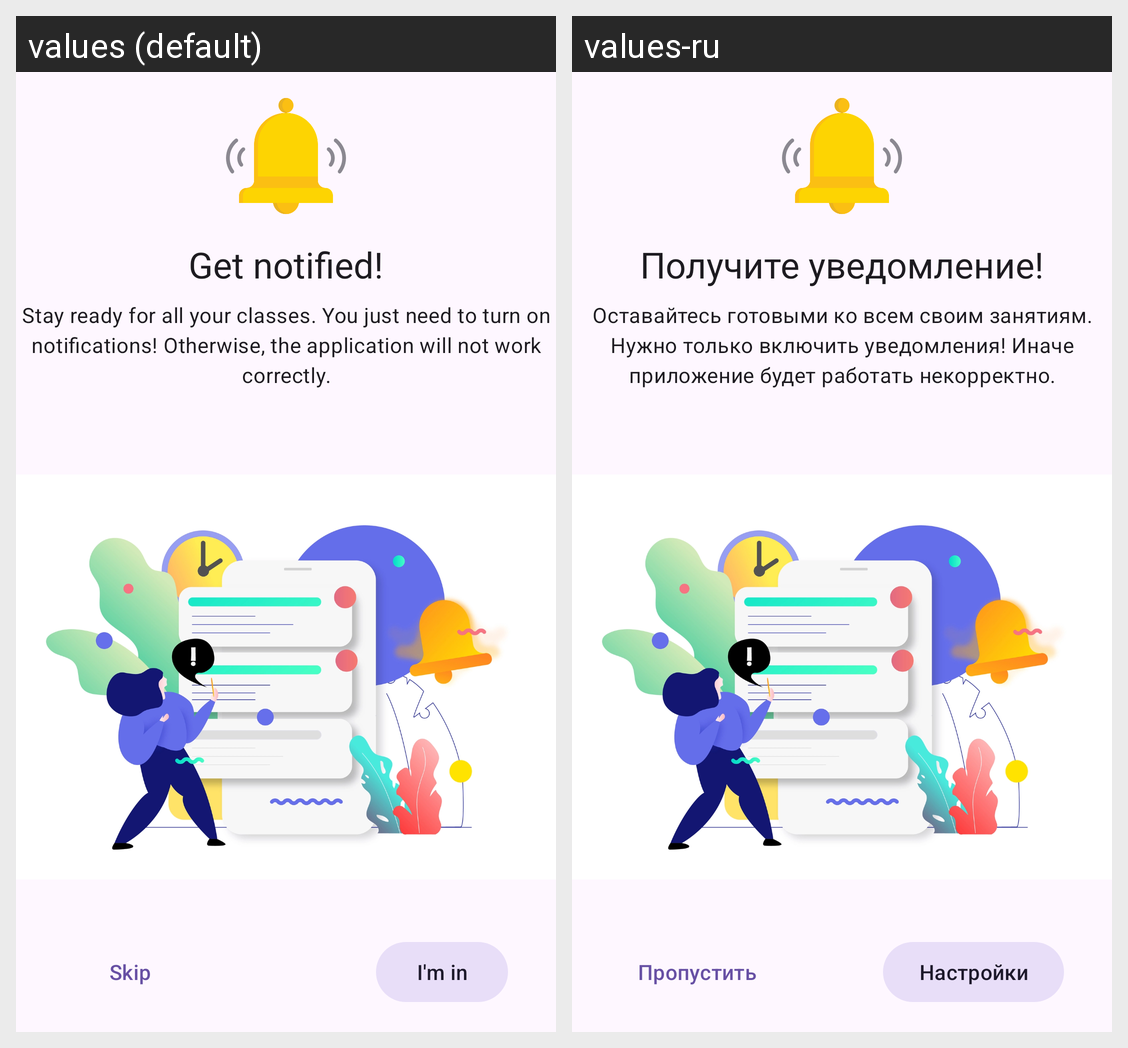

Translations of the strings shown on this Android screen, per locale in the grid:
Android screen res/layout/fragment_permission.xml rendered under 2 locales, left to right: values (default), values-ru. Device: Nexus 5 (rendered at 1080×1920; each locale shown at half size, 540×960, under a caption strip naming it); theme Theme.App.Starting.
Strings drawn on this screen, with the default value and each locale's value (text and hints the layout hard-codes, and strings that could not be matched under every locale, appear in the picture but are not listed):

skip
  values: Skip
  values-ru: Пропустить

go_next_perm
  values: I'm in
  values-ru: Настройки

notify_title
  values: Get notified!
  values-ru: Получите уведомление!

notify_text
  values: Stay ready for all your classes. You just need to turn on notifications! Otherwise, the application will not work correctly.
  values-ru: Оставайтесь готовыми ко всем своим занятиям. Нужно только включить уведомления! Иначе приложение будет работать некорректно.
